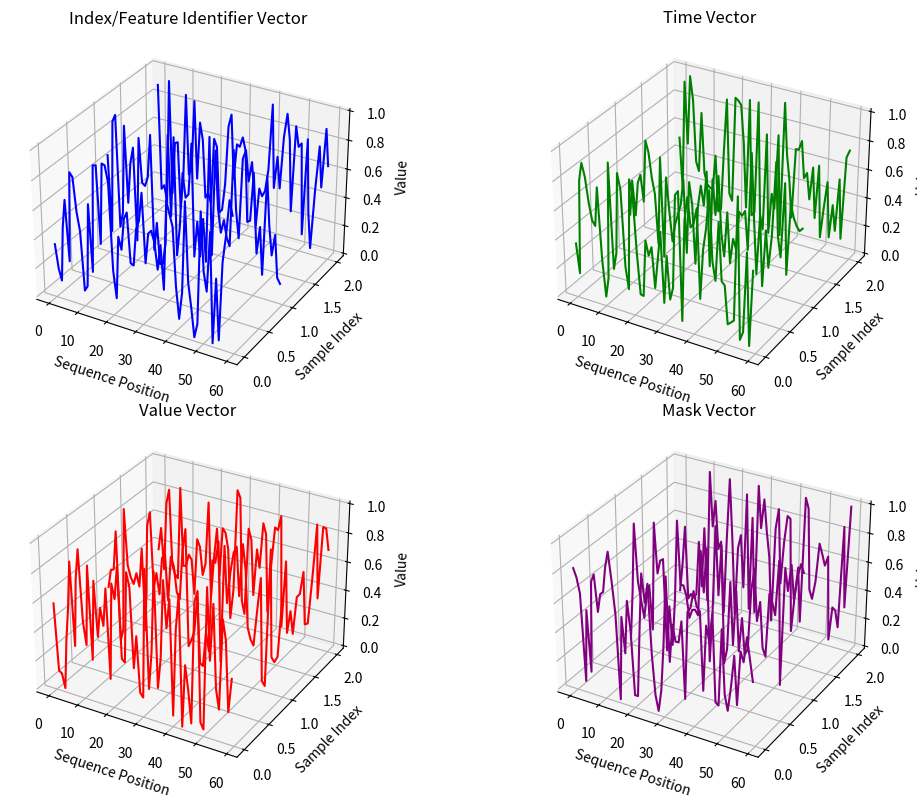

The script that saved this image:
import numpy as np
import matplotlib.pyplot as plt
from mpl_toolkits.mplot3d import Axes3D


number_of_samples = 3
size = 60
triplets_x = np.random.random((number_of_samples, 4, size))
vector_names = ['Index/Feature Identifier', 'Time', 'Value', 'Mask']
colors = ['blue', 'green', 'red', 'purple']

fig = plt.figure(figsize=(12, 8))
axes = [fig.add_subplot(2, 2, i + 1, projection='3d') for i in range(4)]

for i in range(4):
    ax = axes[i]
    for sample_idx in range(number_of_samples):
        x = np.arange(size)  # seq pos
        y = np.full(size, sample_idx)
        z = triplets_x[sample_idx, i, :]  # values

        ax.plot(x, y, z, color=colors[i], label=f'Sample {sample_idx + 1}')

    ax.set_title(f'{vector_names[i]} Vector')
    ax.set_xlabel('Sequence Position')
    ax.set_ylabel('Sample Index')
    ax.set_zlabel('Value')

plt.tight_layout()
plt.show()
